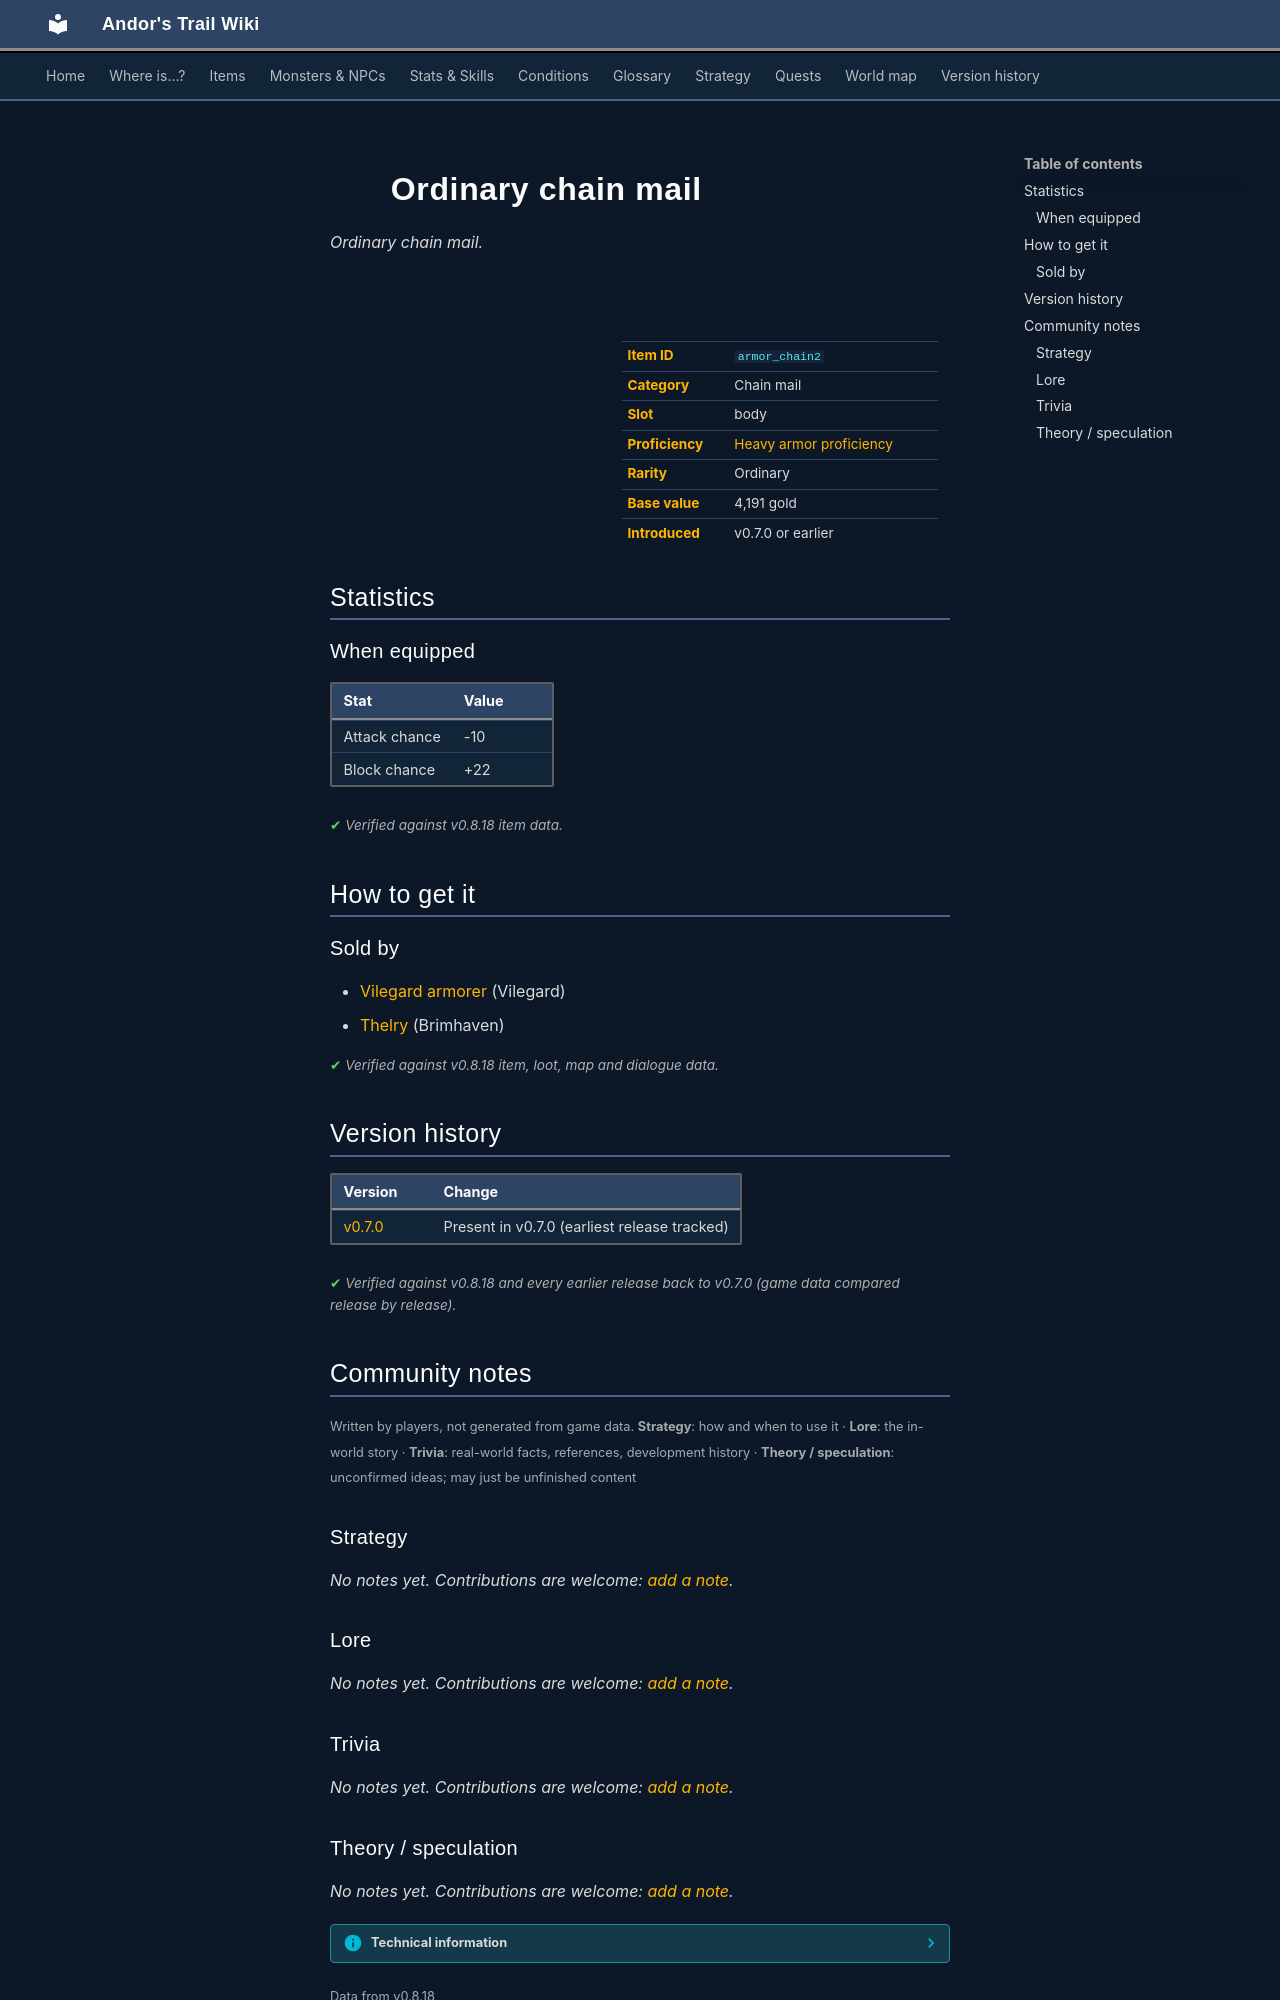

repository: asdfghjkl628/Andor-s-Trail-Wikiiii · page: items/armor_chain2/index.html · generator: mkdocs

---
description: "Ordinary chain mail is a ordinary chain mail in Andor's Trail (Attack chance -10, Block chance +22). How to get it: shops."
---

# ![](../assets/icons/items/items_armours_17.png){ .sprite } Ordinary chain mail

*Ordinary chain mail.*

<div class="infobox" markdown>

<p class="ib-img"><img class="sprite" src="../../assets/icons/items/items_armours_17.png" alt=""></p>

| | |
|---|---|
| **Item ID** | `armor_chain2` |
| **Category** | Chain mail |
| **Slot** | body |
| **Proficiency** | [Heavy armor proficiency](../skills/armorProficiencyHeavy.md) |
| **Rarity** | Ordinary |
| **Base value** | 4,191 gold |
| **Introduced** | v0.7.0 or earlier |

</div>

## Statistics

### When equipped

| Stat | Value |
|---|---|
| Attack chance | -10 |
| Block chance | +22 |

<p class="verified">Verified against v0.8.18 item data.</p>

## How to get it

### Sold by

- [Vilegard armorer](../monsters/vilegard_armorer.md) (Vilegard)
- [Thelry](../monsters/thelry.md) (Brimhaven)


<p class="verified">Verified against v0.8.18 item, loot, map and dialogue data.</p>


## Version history

| Version | Change |
|---|---|
| [v0.7.0](../versions/0.7.0.md) | Present in v0.7.0 (earliest release tracked) |

<p class="verified">Verified against v0.8.18 and every earlier release back to v0.7.0 (game data compared release by release).</p>


## Community notes

<small>Written by players, not generated from game data. **Strategy**: how and when to use it · **Lore**: the in-world story · **Trivia**: real-world facts, references, development history · **Theory / speculation**: unconfirmed ideas; may just be unfinished content</small>

### Strategy

*No notes yet. Contributions are welcome: [add a note](https://github.com/asdfghjkl628/Andor-s-Trail-Wikiiii/new/main/notes/items?filename=armor_chain2.md&value=%23%23%20Strategy%0A%0A%3C%21--%20how%20and%20when%20to%20use%20it%20--%3E%0A%0A%23%23%20Lore%0A%0A%3C%21--%20the%20in-world%20story%20--%3E%0A%0A%23%23%20Trivia%0A%0A%3C%21--%20real-world%20facts%2C%20references%2C%20development%20history%20--%3E%0A%0A%23%23%20Theory%20/%20speculation%0A%0A%3C%21--%20unconfirmed%20ideas%3B%20may%20just%20be%20unfinished%20content%20--%3E%0A).*

### Lore

*No notes yet. Contributions are welcome: [add a note](https://github.com/asdfghjkl628/Andor-s-Trail-Wikiiii/new/main/notes/items?filename=armor_chain2.md&value=%23%23%20Strategy%0A%0A%3C%21--%20how%20and%20when%20to%20use%20it%20--%3E%0A%0A%23%23%20Lore%0A%0A%3C%21--%20the%20in-world%20story%20--%3E%0A%0A%23%23%20Trivia%0A%0A%3C%21--%20real-world%20facts%2C%20references%2C%20development%20history%20--%3E%0A%0A%23%23%20Theory%20/%20speculation%0A%0A%3C%21--%20unconfirmed%20ideas%3B%20may%20just%20be%20unfinished%20content%20--%3E%0A).*

### Trivia

*No notes yet. Contributions are welcome: [add a note](https://github.com/asdfghjkl628/Andor-s-Trail-Wikiiii/new/main/notes/items?filename=armor_chain2.md&value=%23%23%20Strategy%0A%0A%3C%21--%20how%20and%20when%20to%20use%20it%20--%3E%0A%0A%23%23%20Lore%0A%0A%3C%21--%20the%20in-world%20story%20--%3E%0A%0A%23%23%20Trivia%0A%0A%3C%21--%20real-world%20facts%2C%20references%2C%20development%20history%20--%3E%0A%0A%23%23%20Theory%20/%20speculation%0A%0A%3C%21--%20unconfirmed%20ideas%3B%20may%20just%20be%20unfinished%20content%20--%3E%0A).*
